Labelled photos from "data", an image-classification folder in FinOrr/auto-fluidics. The possible labels are: co flow, dripping, jetting, no flow.

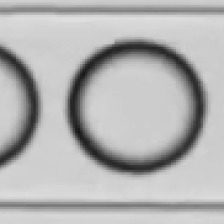
Label: dripping

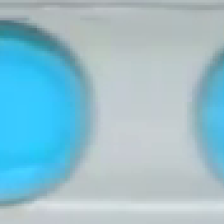
Label: dripping

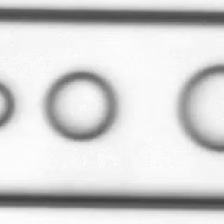
Label: co flow

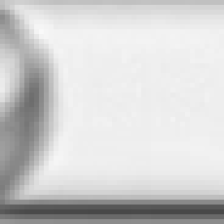
Label: dripping

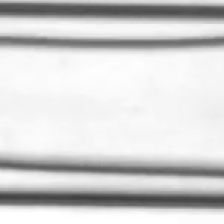
Label: jetting

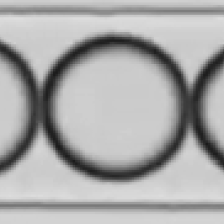
Label: dripping
